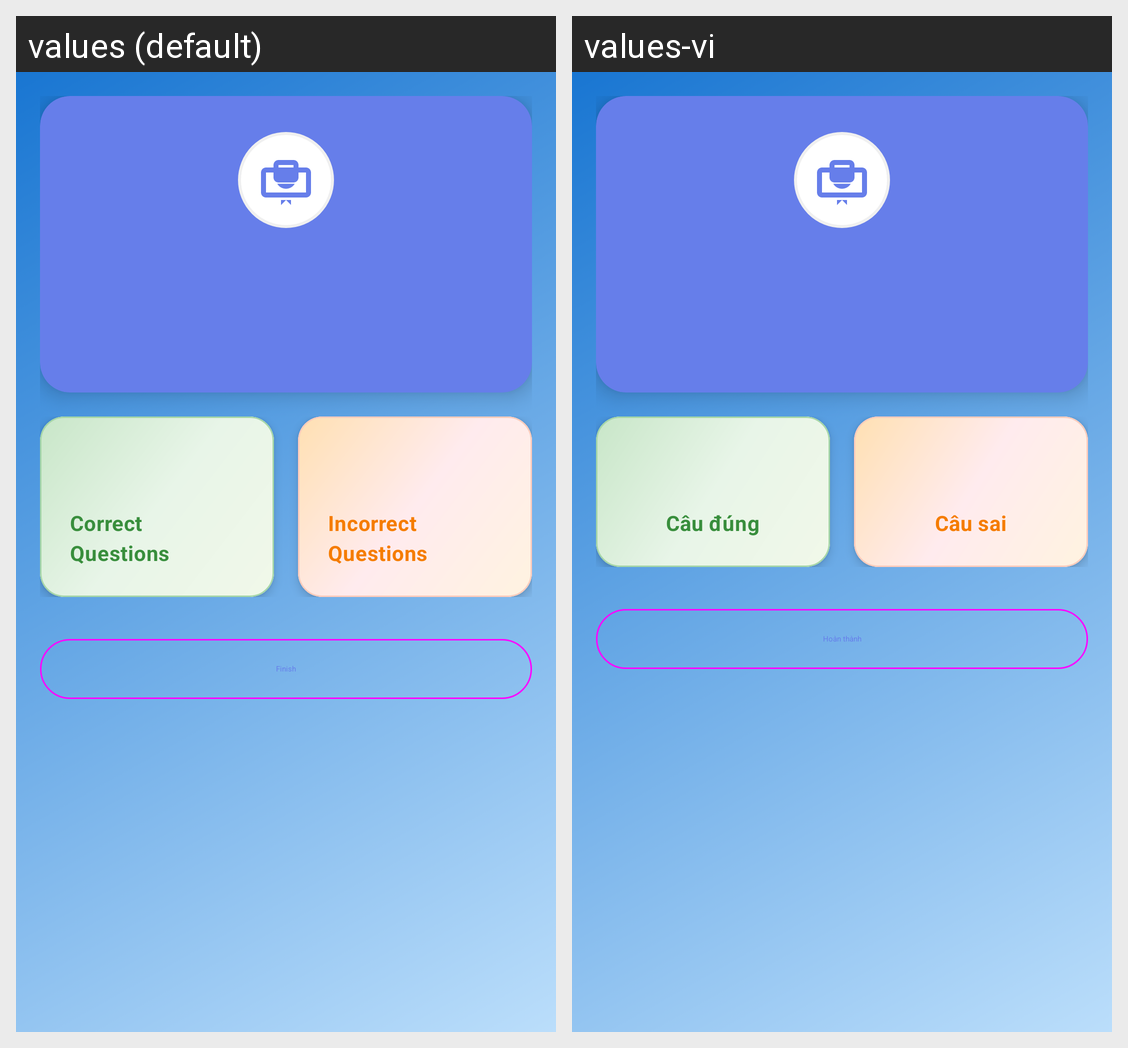

The same Android screen rendered under two of its app's locales, left to right. List the strings drawn on it with the default value and each locale's translation.
Android screen res/layout/activity_test_result.xml rendered under 2 locales, left to right: values (default), values-vi. Device: Nexus 5 (rendered at 1080×1920; each locale shown at half size, 540×960, under a caption strip naming it); theme Theme.EzQuiz.
Strings drawn on this screen, with the default value and each locale's value (text and hints the layout hard-codes, and strings that could not be matched under every locale, appear in the picture but are not listed):

label_correct_questions
  values: Correct Questions
  values-vi: Câu đúng

label_incorrect_questions
  values: Incorrect Questions
  values-vi: Câu sai

btn_finish
  values: Finish
  values-vi: Hoàn thành
